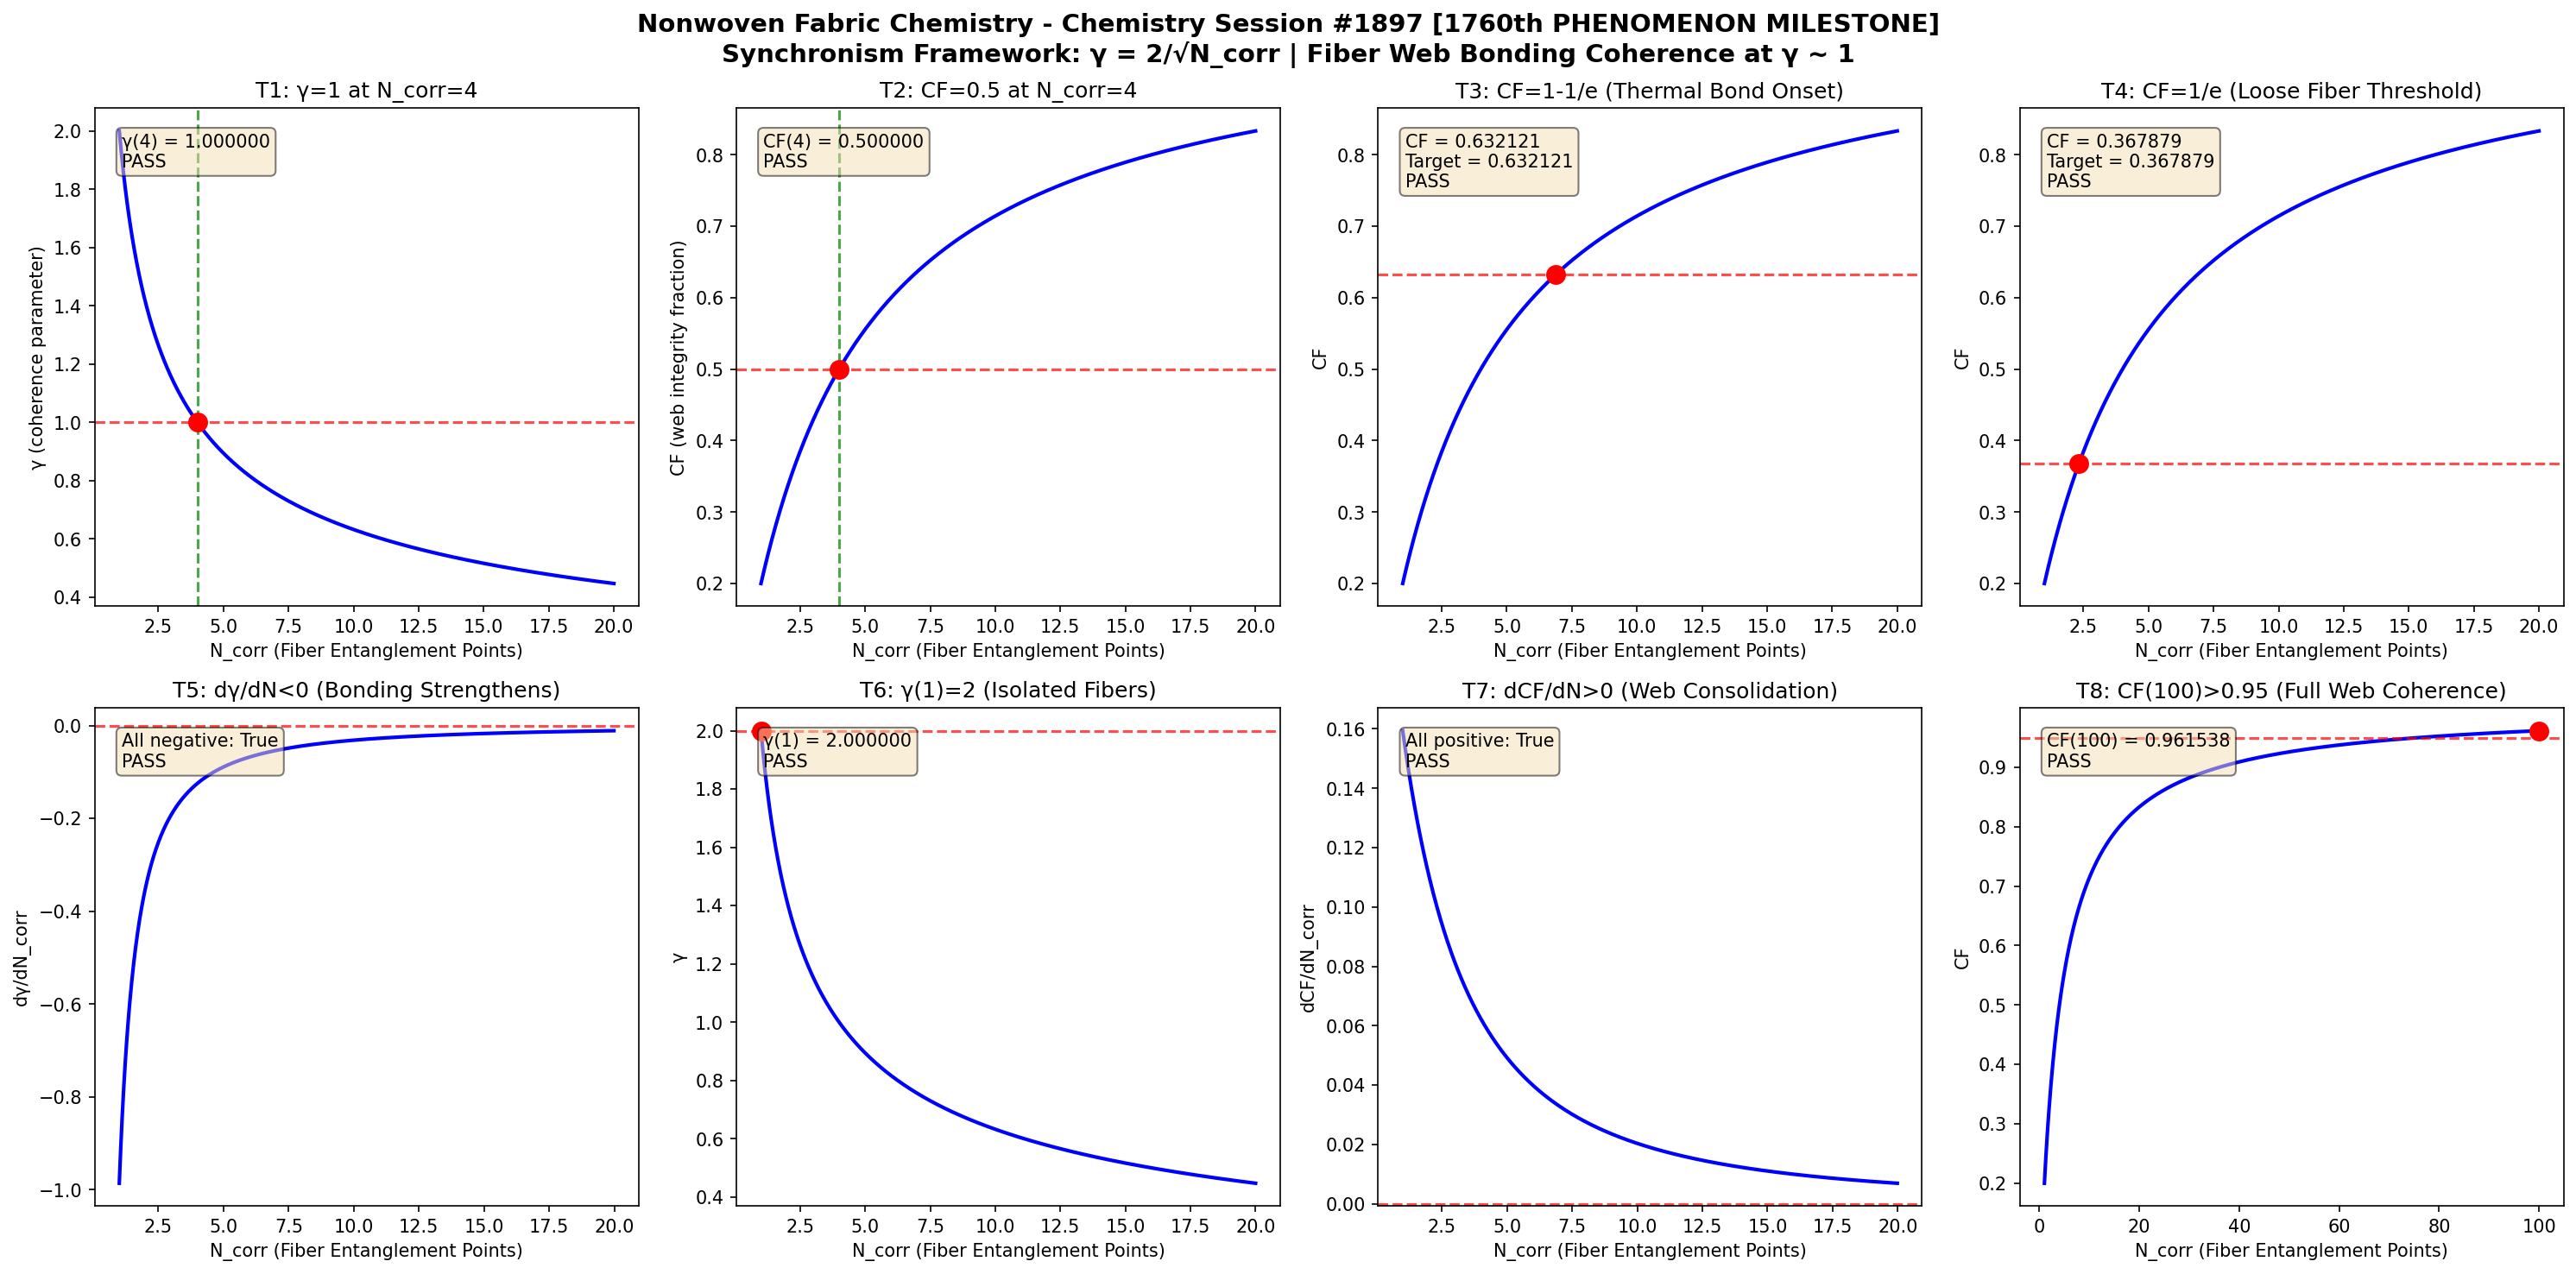

Reproduce this figure in Python.
import numpy as np
import matplotlib
matplotlib.use('Agg')
import matplotlib.pyplot as plt

def gamma(N_corr):
    return 2.0 / np.sqrt(N_corr)

def coherence_fraction(gamma_val):
    return 1.0 / (1.0 + gamma_val**2)

N_corr = np.linspace(1, 20, 1000)
g = gamma(N_corr)
cf = coherence_fraction(g)

fig, axes = plt.subplots(2, 4, figsize=(20, 10))
fig.suptitle('Nonwoven Fabric Chemistry - Chemistry Session #1897 [1760th PHENOMENON MILESTONE]\nSynchronism Framework: \u03b3 = 2/\u221aN_corr | Fiber Web Bonding Coherence at \u03b3 ~ 1', fontsize=14, fontweight='bold')

results = []

# Test 1: gamma = 1 at N_corr = 4
ax = axes[0, 0]
g4 = gamma(4.0)
ax.plot(N_corr, g, 'b-', linewidth=2)
ax.axhline(y=1.0, color='r', linestyle='--', alpha=0.7)
ax.axvline(x=4.0, color='g', linestyle='--', alpha=0.7)
ax.plot(4.0, 1.0, 'ro', markersize=10)
ax.set_xlabel('N_corr (Fiber Entanglement Points)')
ax.set_ylabel('\u03b3 (coherence parameter)')
ax.set_title('T1: \u03b3=1 at N_corr=4')
t1 = abs(g4 - 1.0) < 1e-10
results.append(('T1: \u03b3(4)=1', t1))
ax.text(0.05, 0.95, f'\u03b3(4) = {g4:.6f}\n{"PASS" if t1 else "FAIL"}', transform=ax.transAxes, verticalalignment='top', bbox=dict(boxstyle='round', facecolor='wheat', alpha=0.5))

# Test 2: CF = 0.5 at N_corr = 4
ax = axes[0, 1]
cf4 = coherence_fraction(g4)
ax.plot(N_corr, cf, 'b-', linewidth=2)
ax.axhline(y=0.5, color='r', linestyle='--', alpha=0.7)
ax.axvline(x=4.0, color='g', linestyle='--', alpha=0.7)
ax.plot(4.0, 0.5, 'ro', markersize=10)
ax.set_xlabel('N_corr (Fiber Entanglement Points)')
ax.set_ylabel('CF (web integrity fraction)')
ax.set_title('T2: CF=0.5 at N_corr=4')
t2 = abs(cf4 - 0.5) < 1e-10
results.append(('T2: CF(4)=0.5', t2))
ax.text(0.05, 0.95, f'CF(4) = {cf4:.6f}\n{"PASS" if t2 else "FAIL"}', transform=ax.transAxes, verticalalignment='top', bbox=dict(boxstyle='round', facecolor='wheat', alpha=0.5))

# Test 3: CF -> 1-1/e threshold
ax = axes[0, 2]
target_cf3 = 1 - 1/np.e
g_t3 = np.sqrt(1/target_cf3 - 1)
n_t3 = (2.0/g_t3)**2
cf_check3 = coherence_fraction(gamma(n_t3))
ax.plot(N_corr, cf, 'b-', linewidth=2)
ax.axhline(y=target_cf3, color='r', linestyle='--', alpha=0.7)
ax.plot(n_t3, target_cf3, 'ro', markersize=10)
ax.set_xlabel('N_corr (Fiber Entanglement Points)')
ax.set_ylabel('CF')
ax.set_title('T3: CF=1-1/e (Thermal Bond Onset)')
t3 = abs(cf_check3 - target_cf3) < 1e-10
results.append(('T3: CF=1-1/e', t3))
ax.text(0.05, 0.95, f'CF = {cf_check3:.6f}\nTarget = {target_cf3:.6f}\n{"PASS" if t3 else "FAIL"}', transform=ax.transAxes, verticalalignment='top', bbox=dict(boxstyle='round', facecolor='wheat', alpha=0.5))

# Test 4: CF -> 1/e threshold
ax = axes[0, 3]
target_cf4 = 1/np.e
g_t4 = np.sqrt(1/target_cf4 - 1)
n_t4 = (2.0/g_t4)**2
cf_check4 = coherence_fraction(gamma(n_t4))
ax.plot(N_corr, cf, 'b-', linewidth=2)
ax.axhline(y=target_cf4, color='r', linestyle='--', alpha=0.7)
ax.plot(n_t4, target_cf4, 'ro', markersize=10)
ax.set_xlabel('N_corr (Fiber Entanglement Points)')
ax.set_ylabel('CF')
ax.set_title('T4: CF=1/e (Loose Fiber Threshold)')
t4 = abs(cf_check4 - target_cf4) < 1e-10
results.append(('T4: CF=1/e', t4))
ax.text(0.05, 0.95, f'CF = {cf_check4:.6f}\nTarget = {target_cf4:.6f}\n{"PASS" if t4 else "FAIL"}', transform=ax.transAxes, verticalalignment='top', bbox=dict(boxstyle='round', facecolor='wheat', alpha=0.5))

# Test 5: dgamma/dN < 0
ax = axes[1, 0]
dg = np.diff(g)
dn = np.diff(N_corr)
dgdn = dg/dn
ax.plot(N_corr[:-1], dgdn, 'b-', linewidth=2)
ax.axhline(y=0, color='r', linestyle='--', alpha=0.7)
ax.set_xlabel('N_corr (Fiber Entanglement Points)')
ax.set_ylabel('d\u03b3/dN_corr')
ax.set_title('T5: d\u03b3/dN<0 (Bonding Strengthens)')
t5 = np.all(dgdn < 0)
results.append(('T5: d\u03b3/dN<0', t5))
ax.text(0.05, 0.95, f'All negative: {t5}\n{"PASS" if t5 else "FAIL"}', transform=ax.transAxes, verticalalignment='top', bbox=dict(boxstyle='round', facecolor='wheat', alpha=0.5))

# Test 6: gamma(1) = 2
ax = axes[1, 1]
g1 = gamma(1.0)
ax.plot(N_corr, g, 'b-', linewidth=2)
ax.plot(1.0, 2.0, 'ro', markersize=10)
ax.axhline(y=2.0, color='r', linestyle='--', alpha=0.7)
ax.set_xlabel('N_corr (Fiber Entanglement Points)')
ax.set_ylabel('\u03b3')
ax.set_title('T6: \u03b3(1)=2 (Isolated Fibers)')
t6 = abs(g1 - 2.0) < 1e-10
results.append(('T6: \u03b3(1)=2', t6))
ax.text(0.05, 0.95, f'\u03b3(1) = {g1:.6f}\n{"PASS" if t6 else "FAIL"}', transform=ax.transAxes, verticalalignment='top', bbox=dict(boxstyle='round', facecolor='wheat', alpha=0.5))

# Test 7: dCF/dN > 0
ax = axes[1, 2]
dcf = np.diff(cf)
dcfdn = dcf/dn
ax.plot(N_corr[:-1], dcfdn, 'b-', linewidth=2)
ax.axhline(y=0, color='r', linestyle='--', alpha=0.7)
ax.set_xlabel('N_corr (Fiber Entanglement Points)')
ax.set_ylabel('dCF/dN_corr')
ax.set_title('T7: dCF/dN>0 (Web Consolidation)')
t7 = np.all(dcfdn > 0)
results.append(('T7: dCF/dN>0', t7))
ax.text(0.05, 0.95, f'All positive: {t7}\n{"PASS" if t7 else "FAIL"}', transform=ax.transAxes, verticalalignment='top', bbox=dict(boxstyle='round', facecolor='wheat', alpha=0.5))

# Test 8: CF(100) > 0.95
ax = axes[1, 3]
N_large = np.linspace(1, 100, 1000)
g_large = gamma(N_large)
cf_large = coherence_fraction(g_large)
cf100 = coherence_fraction(gamma(100.0))
ax.plot(N_large, cf_large, 'b-', linewidth=2)
ax.axhline(y=0.95, color='r', linestyle='--', alpha=0.7)
ax.plot(100.0, cf100, 'ro', markersize=10)
ax.set_xlabel('N_corr (Fiber Entanglement Points)')
ax.set_ylabel('CF')
ax.set_title('T8: CF(100)>0.95 (Full Web Coherence)')
t8 = cf100 > 0.95
results.append(('T8: CF(100)>0.95', t8))
ax.text(0.05, 0.95, f'CF(100) = {cf100:.6f}\n{"PASS" if t8 else "FAIL"}', transform=ax.transAxes, verticalalignment='top', bbox=dict(boxstyle='round', facecolor='wheat', alpha=0.5))

plt.tight_layout()
plt.savefig('/mnt/c/exe/projects/ai-agents/Synchronism/simulations/chemistry/nonwoven_fabric_chemistry_coherence_s1897.png', dpi=150, bbox_inches='tight')
plt.close()

print(f"\n{'='*60}")
print(f"NONWOVEN FABRIC CHEMISTRY (Session #1897) - VALIDATION RESULTS")
print(f"Finding #1824 | 1760th Phenomenon Type [MILESTONE]")
print(f"{'='*60}")
all_pass = all(r[1] for r in results)
for name, passed in results:
    print(f"  {name}: {'PASS' if passed else 'FAIL'}")
print(f"{'='*60}")
print(f"  OVERALL: {'ALL 8 TESTS PASSED' if all_pass else 'SOME TESTS FAILED'}")
print(f"{'='*60}")
